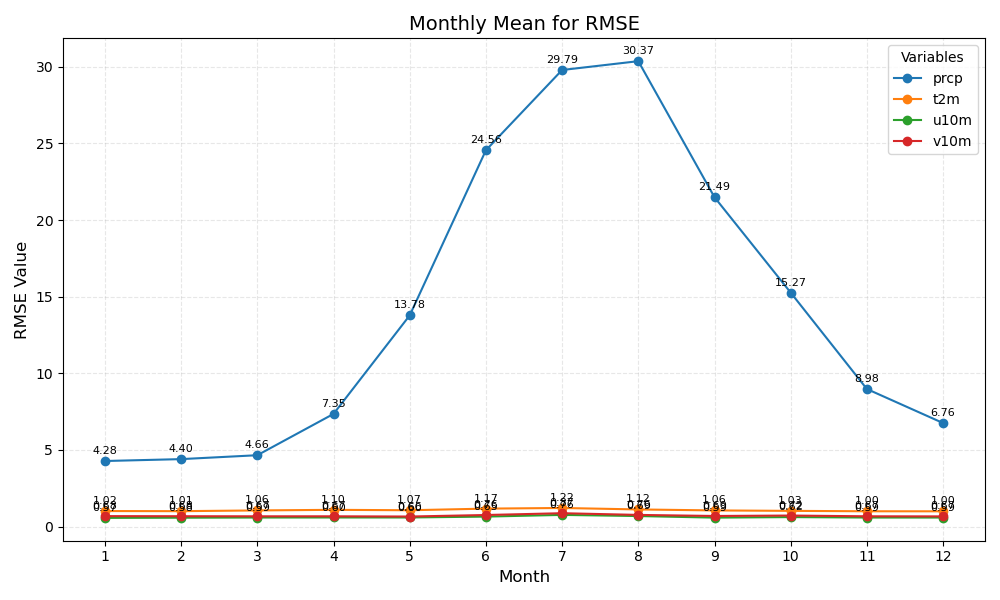

Values plotted in this chart, from the file beside it:
month	prcp	t2m	u10m	v10m
1	4.28	1.02	0.57	0.68
2	4.40	1.01	0.58	0.68
3	4.66	1.06	0.59	0.67
4	7.35	1.10	0.60	0.67
5	13.78	1.07	0.60	0.66
6	24.56	1.17	0.65	0.76
7	29.79	1.22	0.76	0.87
8	30.37	1.12	0.69	0.76
9	21.49	1.06	0.59	0.69
10	15.27	1.03	0.62	0.72
11	8.98	1.00	0.59	0.67
12	6.76	1.00	0.59	0.67
